Run: headless pygame with SDL's dummy video driver; simulated clock (each Clock.tick advances the game by its frame time, no real sleeping); random seed 0; keys injected as events and as key.get_pressed() state; no mouse input.
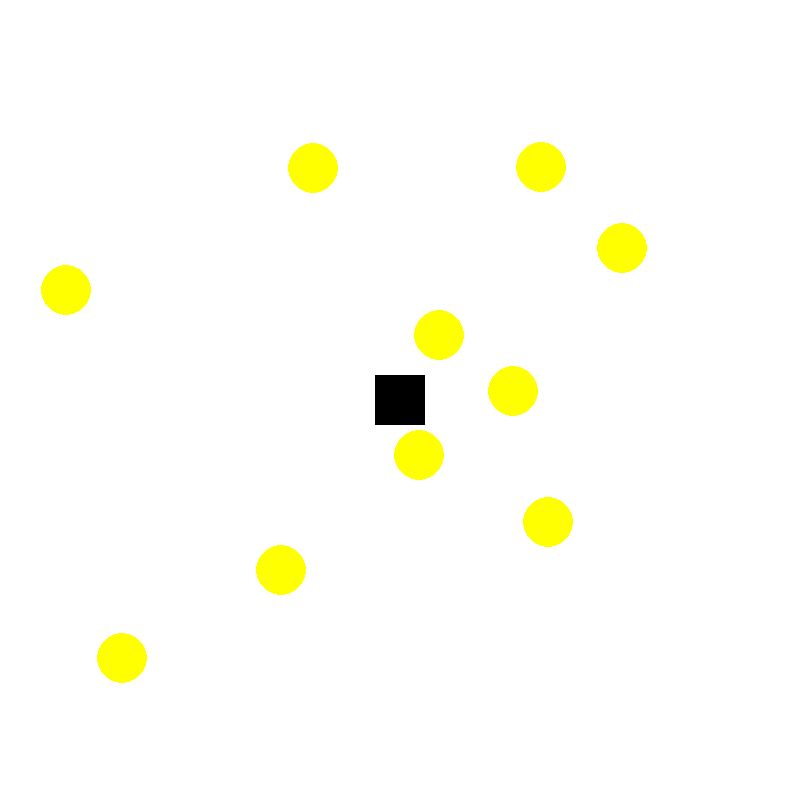
Frame 1 of 4 · flips 1–60 · no input
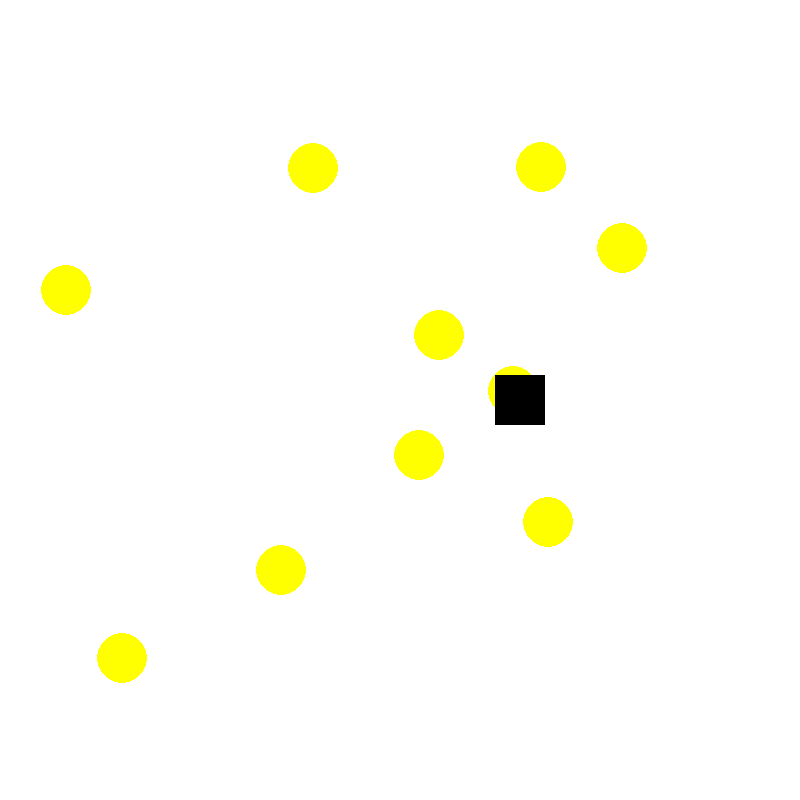
Frame 2 of 4 · flips 61–180 · tapped SPACE, RETURN · held RIGHT (→), D
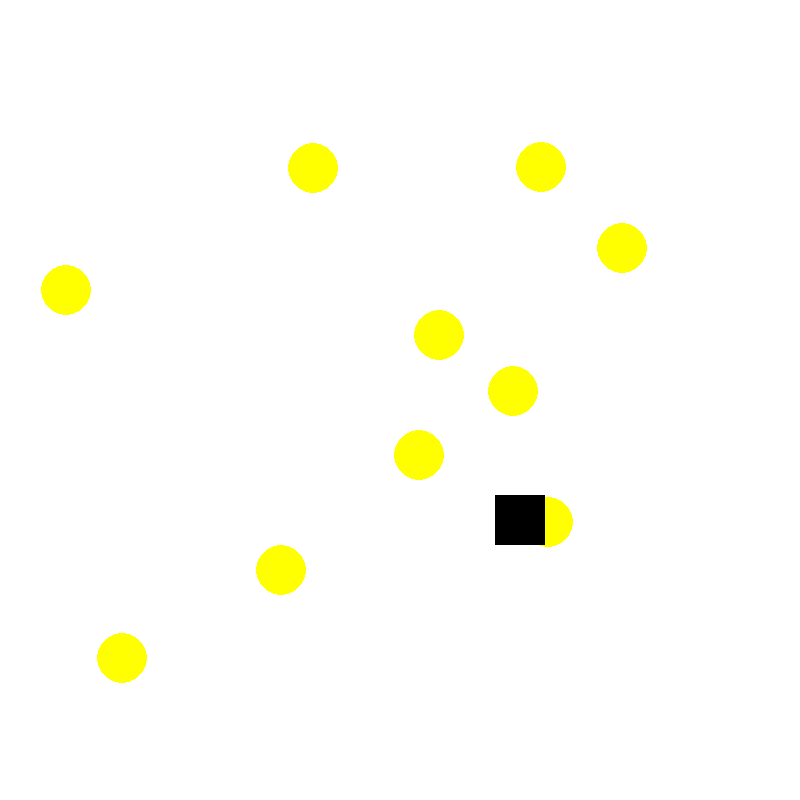
Frame 3 of 4 · flips 181–300 · held DOWN (↓), S
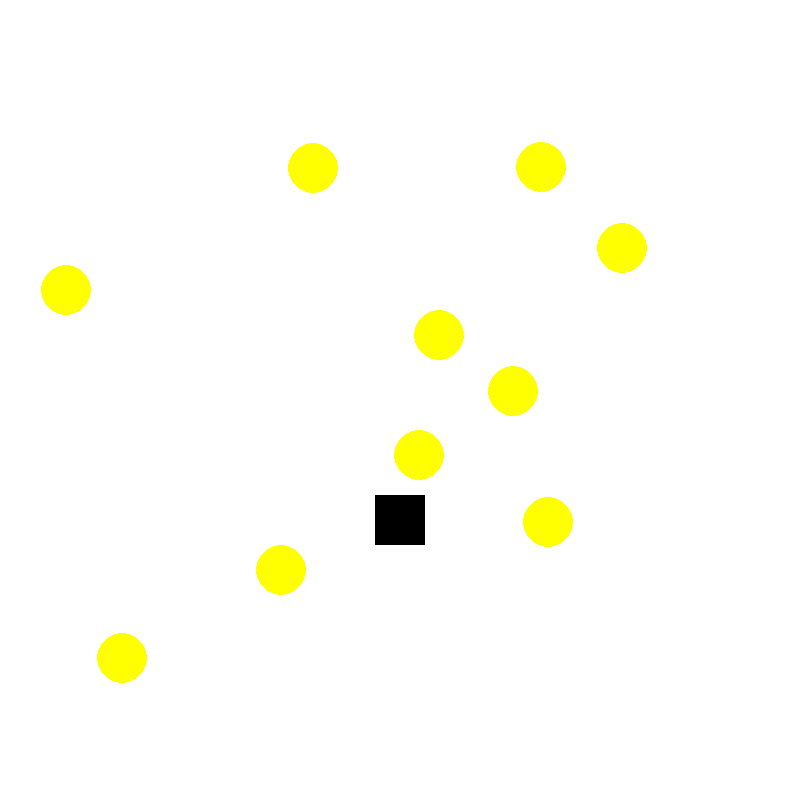
Frame 4 of 4 · flips 301–420 · held LEFT (←), A, UP (↑), W

The pygame program that drew these frames:

import math
import random

import pygame as pg

pg.init()
screen = pg.display.set_mode((800, 800))
white = (255, 255, 255)
black = (0, 0, 0)
width = screen.get_width()
height = screen.get_height()
center = (width/2, height/2)
screen.fill(white)
x = center[0]
y = center[1]
v = 1
box_pos = center
box_size = (50, 50)
direction = (0, 0)

nugget_r = 25
nuggets = []
for i in range(10):
    nuggets.append((random.randrange(nugget_r, width - nugget_r), random.randrange(nugget_r, width - nugget_r)))

print(nuggets)
def draw_rect(screen, black, box_size, box_pos):
    pg.draw.rect(screen, black, (box_pos, box_size))



run_flag = True
while run_flag is True:

    for event in pg.event.get():
        if event.type == pg.QUIT:
            run_flag = False

    keys = pg.key.get_pressed()
    if keys[pg.K_w]:
        direction = (0, -v)
    if keys[pg.K_s]:
        direction = (0, v)
    if keys[pg.K_a]:
        direction = (-v, 0)
    if keys[pg.K_d]:
        direction = (v, 0)

    if x >= width:
        x = 0
    elif x <= 0:
        x = width
    if y >= height:
        y = 0
    elif y <= 0:
        y = height

    x += direction[0]
    y += direction[1]
    ship_pos = (x, y)
    screen.fill(white)

    nugget_removal = []
    for id, nugget in enumerate(nuggets):
        dist = math.sqrt((nugget[0] - (ship_pos[0] + box_size[0]/2))**2 - (nugget[1] - (ship_pos[1] + box_size[1]/2)**2))
        if dist < nugget_r + box_size[0]/2:
            nugget_removal.append(id)
    for nugget_id in nugget_removal:
        nuggets.pop(nugget_id)

    for nugget in nuggets:
        pg.draw.circle(screen, (255, 255, 0), nugget, nugget_r)
    draw_rect(screen, black, box_size, (x - box_size[0] / 2, y - box_size[1] / 2))

        # if event.type == pg.KEYDOWN:
        #     if event.key == pg.K_w:
        #         box_pos[1] -= 10
        #     if event.key == pg.K_s:
        #         box_pos[1] += 10
        #     if event.key == pg.K_d:
        #         box_pos[0] += 10
        #     if event.key[0] == pg.K_a:
        #         box_pos[0] -= 10
    pg.display.flip()
